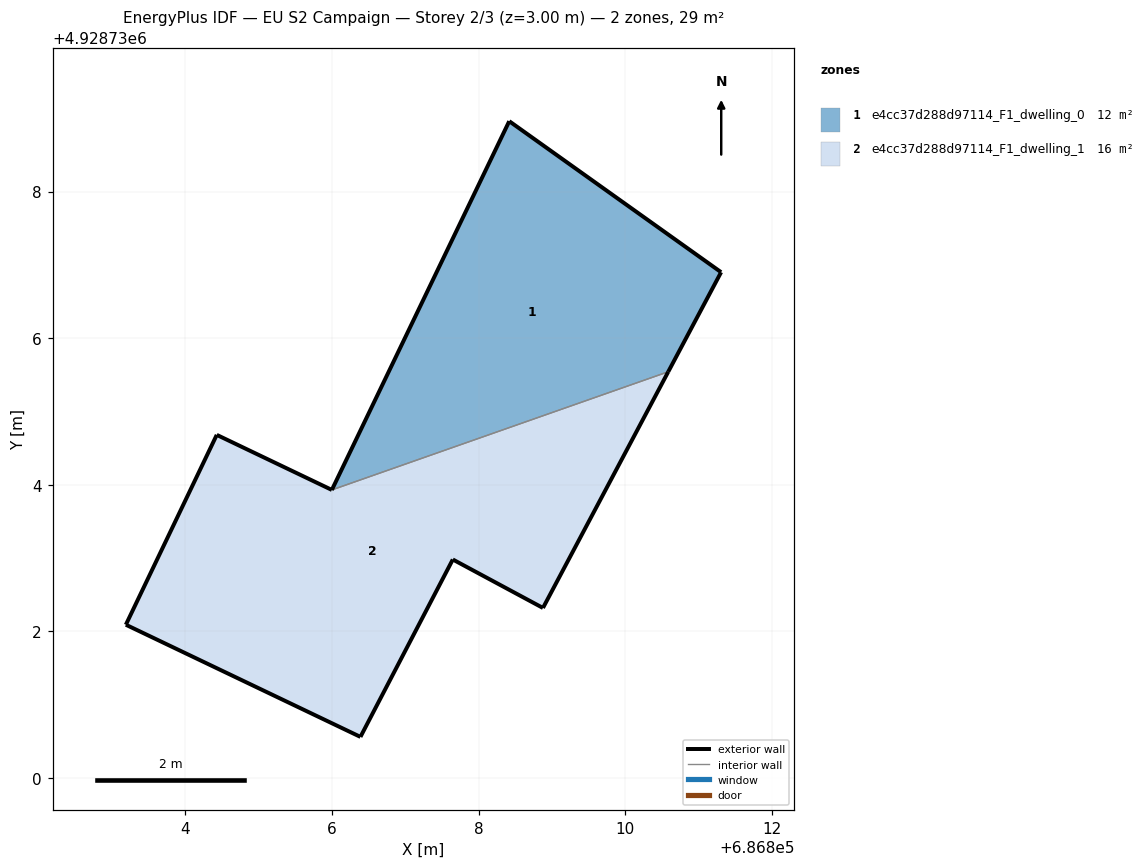
=== STOREY PLAN SPEC (per zone: floor XY polygon, exterior-wall plan segments, windows/doors) ===
zone 1: e4cc37d288d97114_F1_dwelling_0  (12.3 m²)
  floor: (686810.59, 4928735.54) (686811.31, 4928736.90) (686808.42, 4928738.96) (686806.00, 4928733.93)
  exterior wall: (686806.00, 4928733.93) – (686808.42, 4928738.96)  [5.6 m]
  exterior wall: (686808.42, 4928738.96) – (686811.31, 4928736.90)  [3.5 m]
  exterior wall: (686811.31, 4928736.90) – (686810.59, 4928735.54)  [1.5 m]
  interior walls: 1
zone 2: e4cc37d288d97114_F1_dwelling_1  (16.2 m²)
  floor: (686808.88, 4928732.32) (686810.59, 4928735.54) (686806.00, 4928733.93) (686804.43, 4928734.68) (686803.19, 4928732.09) (686806.39, 4928730.56) (686807.65, 4928732.98)
  exterior wall: (686808.88, 4928732.32) – (686807.65, 4928732.98)  [1.4 m]
  exterior wall: (686807.65, 4928732.98) – (686806.39, 4928730.56)  [2.7 m]
  exterior wall: (686806.39, 4928730.56) – (686803.19, 4928732.09)  [3.5 m]
  exterior wall: (686803.19, 4928732.09) – (686804.43, 4928734.68)  [2.9 m]
  exterior wall: (686804.43, 4928734.68) – (686806.00, 4928733.93)  [1.7 m]
  exterior wall: (686810.59, 4928735.54) – (686808.88, 4928732.32)  [3.6 m]
  interior walls: 1

=== DERIVED (storey summary) ===
Building: EU S2 Campaign
Storey: 2 of 3  (floor level z = 3.00 m)
Storey gross floor area: 28.5 m²
Zones on this storey: 2
  - e4cc37d288d97114_F1_dwelling_0: floor 12.3 m²; exterior wall 10.7 m (32.0 m²); WWR 0.0%
  - e4cc37d288d97114_F1_dwelling_1: floor 16.2 m²; exterior wall 15.9 m (47.8 m²); WWR 0.0%
Zone adjacency (shared interzone walls):
  - e4cc37d288d97114_F1_dwelling_0 ↔ e4cc37d288d97114_F1_dwelling_1